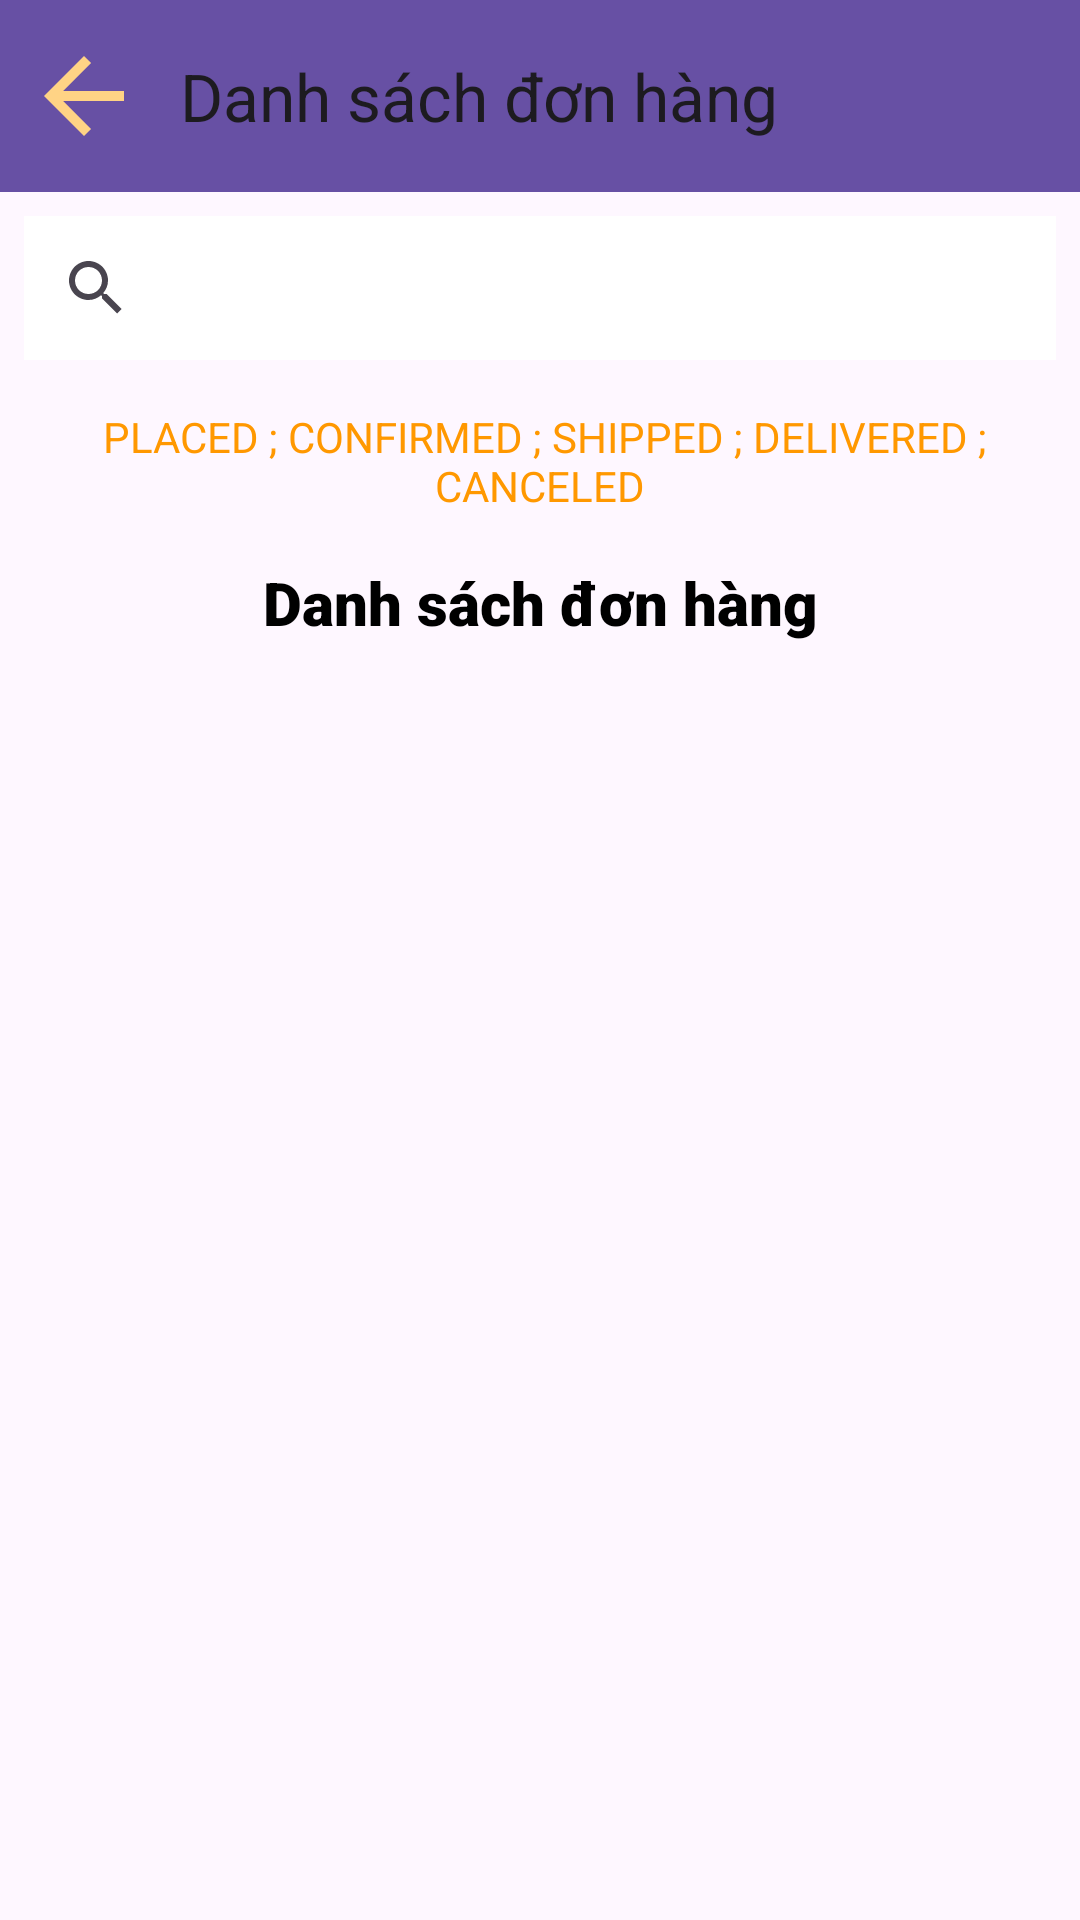

Write the Android layout XML for this screen, with the resource values it uses.
<!-- AndroidManifest.xml: application theme Theme.ManagementApp -->
<!-- res/layout/activity_order_by_admin.xml -->
<?xml version="1.0" encoding="utf-8"?>
<androidx.constraintlayout.widget.ConstraintLayout xmlns:android="http://schemas.android.com/apk/res/android"
  xmlns:app="http://schemas.android.com/apk/res-auto"
  xmlns:tools="http://schemas.android.com/tools"
  android:id="@+id/main"
  android:layout_width="match_parent"
  android:layout_height="match_parent"

  tools:context=".order.OrderByAdminActivity">

  
  <androidx.appcompat.widget.Toolbar
    android:id="@+id/toolbar"
    android:layout_width="match_parent"
    android:layout_height="?attr/actionBarSize"
    android:background="?attr/colorPrimary"
    app:navigationIcon="@drawable/ic_arrow_back"
    android:elevation="4dp"
    android:theme="@style/ThemeOverlay.AppCompat.ActionBar"
    app:layout_constraintTop_toTopOf="parent"
    app:title="Danh sách đơn hàng" />

  
  <androidx.appcompat.widget.SearchView
    android:id="@+id/search_view"
    android:layout_width="0dp"
    android:layout_height="wrap_content"
    android:layout_margin="8dp"
    android:background="#FFFFFF"
    android:iconifiedByDefault="false"
    android:hint="Tìm kiếm..."
    android:textColorHint="#FF9800"
    app:layout_constraintEnd_toEndOf="parent"
    app:layout_constraintStart_toStartOf="parent"
    app:layout_constraintTop_toBottomOf="@id/toolbar" />
  <TextView
    android:id="@+id/title1"
    android:layout_width="wrap_content"
    android:layout_height="wrap_content"
    android:layout_marginTop="16dp"

    android:text=" PLACED ; CONFIRMED ; SHIPPED ; DELIVERED ; CANCELED"
    android:textAlignment="center"
    android:textColor="#FF9800"
    android:textSize="14sp"
    app:layout_constraintEnd_toEndOf="parent"
    app:layout_constraintHorizontal_bias="0.5"
    app:layout_constraintStart_toStartOf="parent"
    app:layout_constraintTop_toBottomOf="@id/search_view" />

  
  <TextView
    android:id="@+id/title2"
    android:layout_width="wrap_content"
    android:layout_height="wrap_content"
    android:layout_marginTop="16dp"
    android:fontFamily="sans-serif-black"
    android:text="Danh sách đơn hàng"
    android:textAlignment="center"
    android:textColor="#000000"
    android:textSize="20sp"
    app:layout_constraintEnd_toEndOf="parent"
    app:layout_constraintHorizontal_bias="0.5"
    app:layout_constraintStart_toStartOf="parent"
    app:layout_constraintTop_toBottomOf="@id/title1" />

  
  <androidx.recyclerview.widget.RecyclerView
    android:id="@+id/recyclerViewOrders"
    android:layout_width="0dp"
    android:layout_height="0dp"
    app:layout_constraintBottom_toBottomOf="parent"
    app:layout_constraintEnd_toEndOf="parent"
    app:layout_constraintHorizontal_bias="0.0"
    app:layout_constraintStart_toStartOf="parent"
    app:layout_constraintTop_toBottomOf="@+id/title2"
    app:layout_constraintVertical_bias="0.0"
    tools:ignore="MissingConstraints" />
</androidx.constraintlayout.widget.ConstraintLayout>
<!-- resources referenced by this layout -->
<resources>
  <!-- drawable ic_arrow_back (drawable) -->
  <vector xmlns:android="http://schemas.android.com/apk/res/android" android:autoMirrored="true" android:height="40dp" android:tint="#FFD385" android:viewportHeight="24" android:viewportWidth="24" android:width="40dp">
        
      <path android:fillColor="@android:color/white" android:pathData="M20,11H7.83l5.59,-5.59L12,4l-8,8 8,8 1.41,-1.41L7.83,13H20v-2z"/>
      
  </vector>
  <style name="Theme.ManagementApp" parent="Base.Theme.ManagementApp" />
  <style name="Base.Theme.ManagementApp" parent="Theme.Material3.DayNight.NoActionBar">
          
          
        <item name="android:statusBarColor">@color/black</item>
        <item name="android:windowLightStatusBar">true</item>
      </style>
  <!-- not gathered from this repository: default colours our renderer supplied (Android Studio template values) -->
  <color name="black">#FF000000</color>
</resources>
